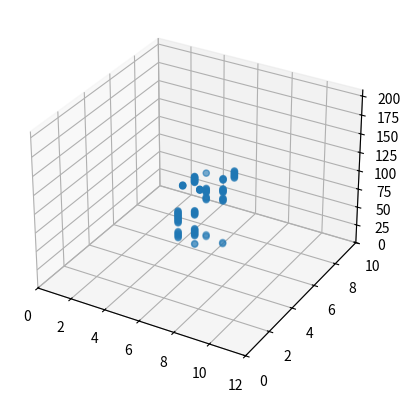
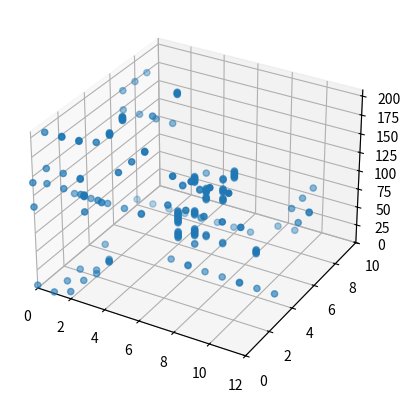
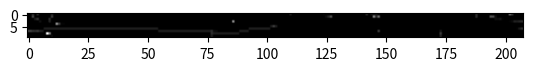

These figures' Python source, in order:
import numpy
import matplotlib.pyplot

datapath = "./data/"
dim_X, dim_Y, dim_Z = 12, 10, 208	#dimensions of discretised space
direction_norms = numpy.array([0.6,0.6,0.9])	#factors which multiply each coordinate of direction unit vector (main aim is to increase velocity in Z direction in order to compensate dim_Z >> dim_X, dim_Y)
signal_energy = 1	#signal deposits this value in every point of lattice which it visits
noise_energy = 1.5	#the total sum of values that noise can deposit in visited points of lattice
energy_deposition_coeff = 0.2	#the coefficient of the exponential distribution, which noise samples a random value from and deposits it in the visited point of lattice
curvature_sigma = 0.1	#sigma of normal distribution, which updateDirection samples R3 vector from
signal_change_direction_probability = 0.8	#the signal probability that updateDirection is called in a step
noise_change_direction_probability = 0.8	#the noise probability that updateDirection is called in a step
noise_tracks_num_range = (20,21)	#the minimal and maximal number of noise tracks

def updateDirection(direction :numpy.ndarray):
	'''Randomly updates the direction vector.'''
	direction += numpy.random.normal(loc=0, scale=curvature_sigma)
	direction /= numpy.linalg.norm(direction)
	direction *= direction_norms

def discretise(coord):
	return (round(coord[0]), round(coord[1]), round(coord[2]))

def isCoordOutOfBounds(coord):
	return ( coord[0] < 0 or coord[1] < 0 or coord[2] < 0 or coord[0] >= dim_X-0.5 or coord[1] >= dim_Y-0.5 or coord[2] >= dim_Z-0.5)	#coord[i] >= dim_i - 0.5	iff 	round(coord[i]) >= dim_i 

def getRandomBoundaryStart():
	side = numpy.random.randint(0,6)
	position, direction = None, None
	if side == 0:
		position = numpy.array( [0, numpy.random.randint(0, dim_Y), numpy.random.randint(0, dim_Z)], dtype=float )
		direction = numpy.array([direction_norms[0],0.,0.])
	elif side == 1:
		position = numpy.array( [dim_X-1, numpy.random.randint(0, dim_Y), numpy.random.randint(0, dim_Z)], dtype=float )
		direction = numpy.array([-direction_norms[0],0.,0.])
	elif side == 2:
		position = numpy.array( [numpy.random.randint(0, dim_X), 0, numpy.random.randint(0, dim_Z)], dtype=float )
		direction = numpy.array([0.,direction_norms[1],0.])
	elif side == 3:
		position = numpy.array( [numpy.random.randint(0, dim_X), dim_Y-1, numpy.random.randint(0, dim_Z)], dtype=float )
		direction = numpy.array([0.,-direction_norms[1],0.])
	elif side == 4:
		position = numpy.array( [numpy.random.randint(0, dim_X), numpy.random.randint(0, dim_Y), 0], dtype=float )
		direction = numpy.array([0.,0.,direction_norms[2]])
	else:
		position = numpy.array( [numpy.random.randint(0, dim_X), numpy.random.randint(0, dim_Y), dim_Z-1], dtype=float )
		direction = numpy.array([0.,0.,-direction_norms[2]])
	return (position, direction)

def addSignal(space :numpy.ndarray):
	'''Adds one signal track into the input 3D array space.'''
	position = (dim_X/2, dim_Y/2, dim_Z/2)	#the track begins in the middle of the space
	direction = numpy.random.uniform( low = (-1)*direction_norms, high = direction_norms, size=3)	#random moving direction
	while not isCoordOutOfBounds(position):	#the track propagades until it moves out of the space boundaries
		space[discretise(position)] = signal_energy
		if numpy.random.random() < signal_change_direction_probability:	updateDirection(direction)
		position += direction


def addNoise(space :numpy.ndarray):
	'''Adds several noise tracks into the input 3D array space.'''
	num_of_traces = numpy.random.randint( *noise_tracks_num_range )
	for _ in range(num_of_traces):
		position, direction = getRandomBoundaryStart()
		energy = noise_energy
		while energy > 0:	#the particle moves until it loses all the energy or it moves out of the space
			energy -= numpy.clip( numpy.random.exponential(energy_deposition_coeff), 0, 1)
			space[discretise(position)] += energy
			if numpy.random.random() < noise_change_direction_probability:	updateDirection(direction)
			position += direction
			if isCoordOutOfBounds(position):	break


def show3D(space :numpy.ndarray):
	'''Shows 3D scatter plot of the input space.'''
	xs, ys, zs = space.nonzero()
	fig = matplotlib.pyplot.figure()
	ax = fig.add_subplot(projection='3d')
	ax.scatter(xs, ys, zs)
	ax.set_xlim(0,dim_X)
	ax.set_ylim(0,dim_Y)
	ax.set_zlim(0,dim_Z)
	matplotlib.pyplot.show()

def getProjection(space :numpy.ndarray, axis :int):
	return numpy.sum(space, axis)

def showProjections(space :numpy.ndarray):
	'''Shows plots of the space projections into the xy, yz and zx planes.'''
	fig, ax = matplotlib.pyplot.subplots(1,3)
	ax[0].imshow(getProjection(space, 0), cmap='gray', vmin=0)
	ax[0].set_xlabel("z")
	ax[0].set_ylabel("y")
	ax[1].imshow(getProjection(space, 1), cmap='gray', vmin=0)
	ax[1].set_xlabel("z")
	ax[1].set_ylabel("x")
	ax[2].imshow(getProjection(space, 2), cmap='gray', vmin=0)
	ax[2].set_xlabel("y")
	ax[2].set_ylabel("x")
	matplotlib.pyplot.show()

def showProjection(space :numpy.ndarray, axis :int):
	fig, ax = matplotlib.pyplot.subplots(1)
	ax.imshow( getProjection(space, axis), cmap='gray', vmin=0)
	matplotlib.pyplot.show()

def normalise(arr :numpy.ndarray):
	'''Linearly maps values of input array to [0,1]'''
	min, max = numpy.min(arr), numpy.max(arr)
	f = lambda x:	(x - min) / (max - min)
	return f(arr)

def genAndDumpData(iterations :int):
	'''Generates space 3D array with one signal and several noises in each iteration and saves the projections of the clean and noised data.'''
	noise_names = ["data_noise_zy", "data_noise_zx", "data_noise_yx"]
	signal_names = ["data_signal_zy", "data_signal_zx", "data_signal_yx"]

	data_noise, data_signal = [[], [], []], [[], [], []]

	for i in range(iterations):
		space = numpy.zeros( (dim_X, dim_Y, dim_Z) )
		addSignal(space)
		for k in range(3):
			data_signal[k].append(getProjection(space, k))
			
		addNoise(space)
		for k in range(3):
			data_noise[k].append(getProjection(space, k))

		if i % 1000 == 0:	print(i, "/", iterations)

	for k in range(3):
		data_noise[k] = normalise(data_noise[k])
		data_signal[k] = normalise(data_signal[k])
		numpy.save(datapath + noise_names[k], data_noise[k])
		numpy.save(datapath + signal_names[k], data_signal[k])

def showRandomData():
	'''Shows some random data from datafile.'''
	zy_projections = numpy.load(datapath + "data_noise_zy.npy")
	zx_projections = numpy.load(datapath + "data_noise_zx.npy")
	yx_projections = numpy.load(datapath + "data_noise_yx.npy")
	zy_projections_sgnl = numpy.load(datapath + "data_signal_zy.npy")
	zx_projections_sgnl = numpy.load(datapath + "data_signal_zx.npy")
	yx_projections_sgnl = numpy.load(datapath + "data_signal_yx.npy")

	size = numpy.shape(zy_projections)[0]

	for _ in range(5):
		index = numpy.random.randint(0, size-1)
		fig, ax = matplotlib.pyplot.subplots(3,2)
		ax[0,0].imshow(zy_projections_sgnl[index], cmap='gray')
		ax[0,0].set_xlabel("z")
		ax[0,0].set_ylabel("y")
		ax[1,0].imshow(zx_projections_sgnl[index], cmap='gray')
		ax[1,0].set_xlabel("z")
		ax[1,0].set_ylabel("x")
		ax[2,0].imshow(yx_projections_sgnl[index], cmap='gray')
		ax[2,0].set_xlabel("y")
		ax[2,0].set_ylabel("x")

		ax[0,1].imshow(zy_projections[index], cmap='gray')
		ax[0,1].set_xlabel("z")
		ax[0,1].set_ylabel("y")
		ax[1,1].imshow(zx_projections[index], cmap='gray')
		ax[1,1].set_xlabel("z")
		ax[1,1].set_ylabel("x")
		ax[2,1].imshow(yx_projections[index], cmap='gray')
		ax[2,1].set_xlabel("y")
		ax[2,1].set_ylabel("x")
		matplotlib.pyplot.show()


#genAndDumpData(120000)
#showRandomData()

space = numpy.zeros( (dim_X, dim_Y, dim_Z) )
addSignal(space)
show3D(space)
addNoise(space)
show3D(space)
showProjection(space, 0)

